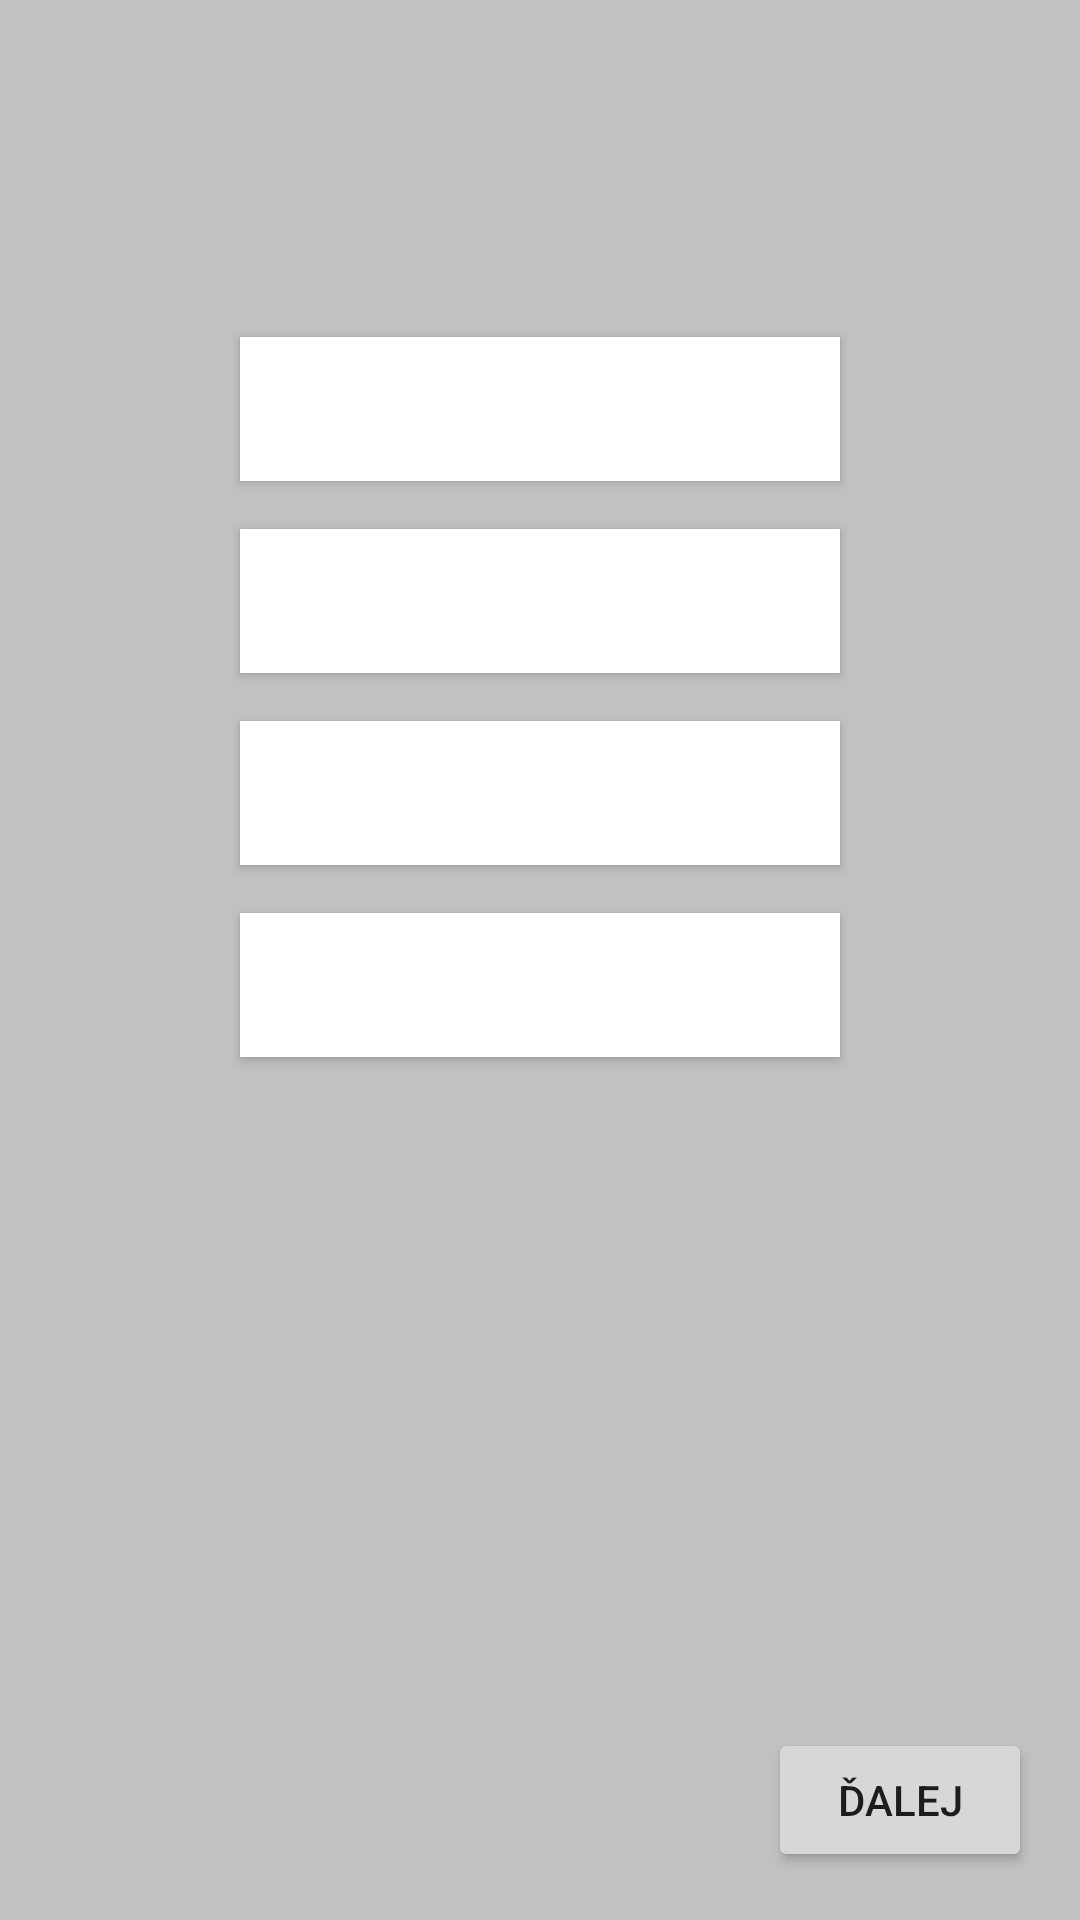

Write the Android layout XML for this screen, with the resource values it uses.
<!-- AndroidManifest.xml: application theme AppTheme -->
<!-- res/layout/fr_main.xml -->
<?xml version="1.0" encoding="utf-8"?>
<android.support.constraint.ConstraintLayout xmlns:android="http://schemas.android.com/apk/res/android"
    xmlns:app="http://schemas.android.com/apk/res-auto"
    xmlns:tools="http://schemas.android.com/tools"
    android:id="@+id/main"
    android:layout_width="match_parent"
    android:layout_height="match_parent"
    tools:context=".ui.activities.MainFragment"
    android:background="@color/background">

    <TextView
        android:id="@+id/tv_question_word"
        android:layout_width="wrap_content"
        android:layout_height="wrap_content"
        tools:text="Slovíčko"
        android:textSize="@dimen/question_word_size"
        android:layout_marginTop="@dimen/margin_16"
        app:layout_constraintEnd_toEndOf="parent"
        app:layout_constraintStart_toStartOf="parent"
        app:layout_constraintTop_toTopOf="parent" />

    <Button
        android:id="@+id/btn_option_1"
        android:layout_width="wrap_content"
        android:layout_height="wrap_content"
        tools:text="Option 1"
        android:tag="1"
        android:layout_marginTop="@dimen/margin_48"
        app:layout_constraintEnd_toEndOf="parent"
        app:layout_constraintStart_toStartOf="parent"
        app:layout_constraintTop_toBottomOf="@+id/tv_question_word"
        style="@style/option_button_style" />

    <Button
        android:id="@+id/btn_option_2"
        android:layout_width="wrap_content"
        android:layout_height="wrap_content"
        tools:text="Option 2"
        android:tag="2"
        android:layout_marginTop="@dimen/margin_16"
        app:layout_constraintEnd_toEndOf="parent"
        app:layout_constraintStart_toStartOf="parent"
        app:layout_constraintTop_toBottomOf="@+id/btn_option_1"
        style="@style/option_button_style" />

    <Button
        android:id="@+id/btn_option_3"
        android:layout_width="wrap_content"
        android:layout_height="wrap_content"
        tools:text="Option 3"
        android:tag="3"
        android:layout_marginTop="@dimen/margin_16"
        app:layout_constraintEnd_toEndOf="parent"
        app:layout_constraintStart_toStartOf="parent"
        app:layout_constraintTop_toBottomOf="@+id/btn_option_2"
        style="@style/option_button_style" />

    <Button
        android:id="@+id/btn_option_4"
        android:layout_width="wrap_content"
        android:layout_height="wrap_content"
        tools:text="Option 4"
        android:tag="4"
        android:layout_marginTop="@dimen/margin_16"
        app:layout_constraintEnd_toEndOf="parent"
        app:layout_constraintStart_toStartOf="parent"
        app:layout_constraintTop_toBottomOf="@+id/btn_option_3"
        style="@style/option_button_style" />

    <TextView
        android:id="@+id/tv_score"
        android:layout_width="wrap_content"
        android:layout_height="wrap_content"
        android:layout_marginTop="@dimen/margin_16"
        android:textSize="@dimen/score_text_size"
        tools:text="6/10"
        app:layout_constraintTop_toBottomOf="@id/btn_option_4"
        app:layout_constraintStart_toStartOf="parent"
        app:layout_constraintEnd_toEndOf="parent" />

    <Button
        android:id="@+id/btn_next"
        android:layout_width="wrap_content"
        android:layout_height="wrap_content"
        android:layout_marginEnd="@dimen/margin_16"
        android:layout_marginBottom="@dimen/margin_16"
        android:text="@string/btn_next"
        app:layout_constraintBottom_toBottomOf="parent"
        app:layout_constraintEnd_toEndOf="parent" />


</android.support.constraint.ConstraintLayout>
<!-- resources referenced by this layout -->
<resources>
  <color name="background">#c1c1c1</color>
  <dimen name="margin_16">16dp</dimen>
  <dimen name="margin_48">48dp</dimen>
  <dimen name="question_word_size">36sp</dimen>
  <dimen name="score_text_size">20sp</dimen>
  <string name="btn_next">Ďalej</string>
  <style name="option_button_style">
          <item name="android:background">@color/default_option_button</item>
          <item name="android:minWidth">@dimen/button_min_width</item>
          <item name="android:paddingStart">@dimen/margin_8</item>
          <item name="android:paddingEnd">@dimen/margin_8</item>
      </style>
  <style name="AppTheme" parent="Theme.AppCompat.Light.DarkActionBar">
          
          <item name="colorPrimary">@color/colorPrimary</item>
          <item name="colorPrimaryDark">@color/colorPrimaryDark</item>
          <item name="colorAccent">@color/colorAccent</item>
      </style>
  <color name="default_option_button">#FFFFFF</color>
  <dimen name="button_min_width">200dp</dimen>
  <dimen name="margin_8">8dp</dimen>
  <color name="colorPrimary">#008577</color>
  <color name="colorPrimaryDark">#00574B</color>
  <color name="colorAccent">#D81B60</color>
</resources>
